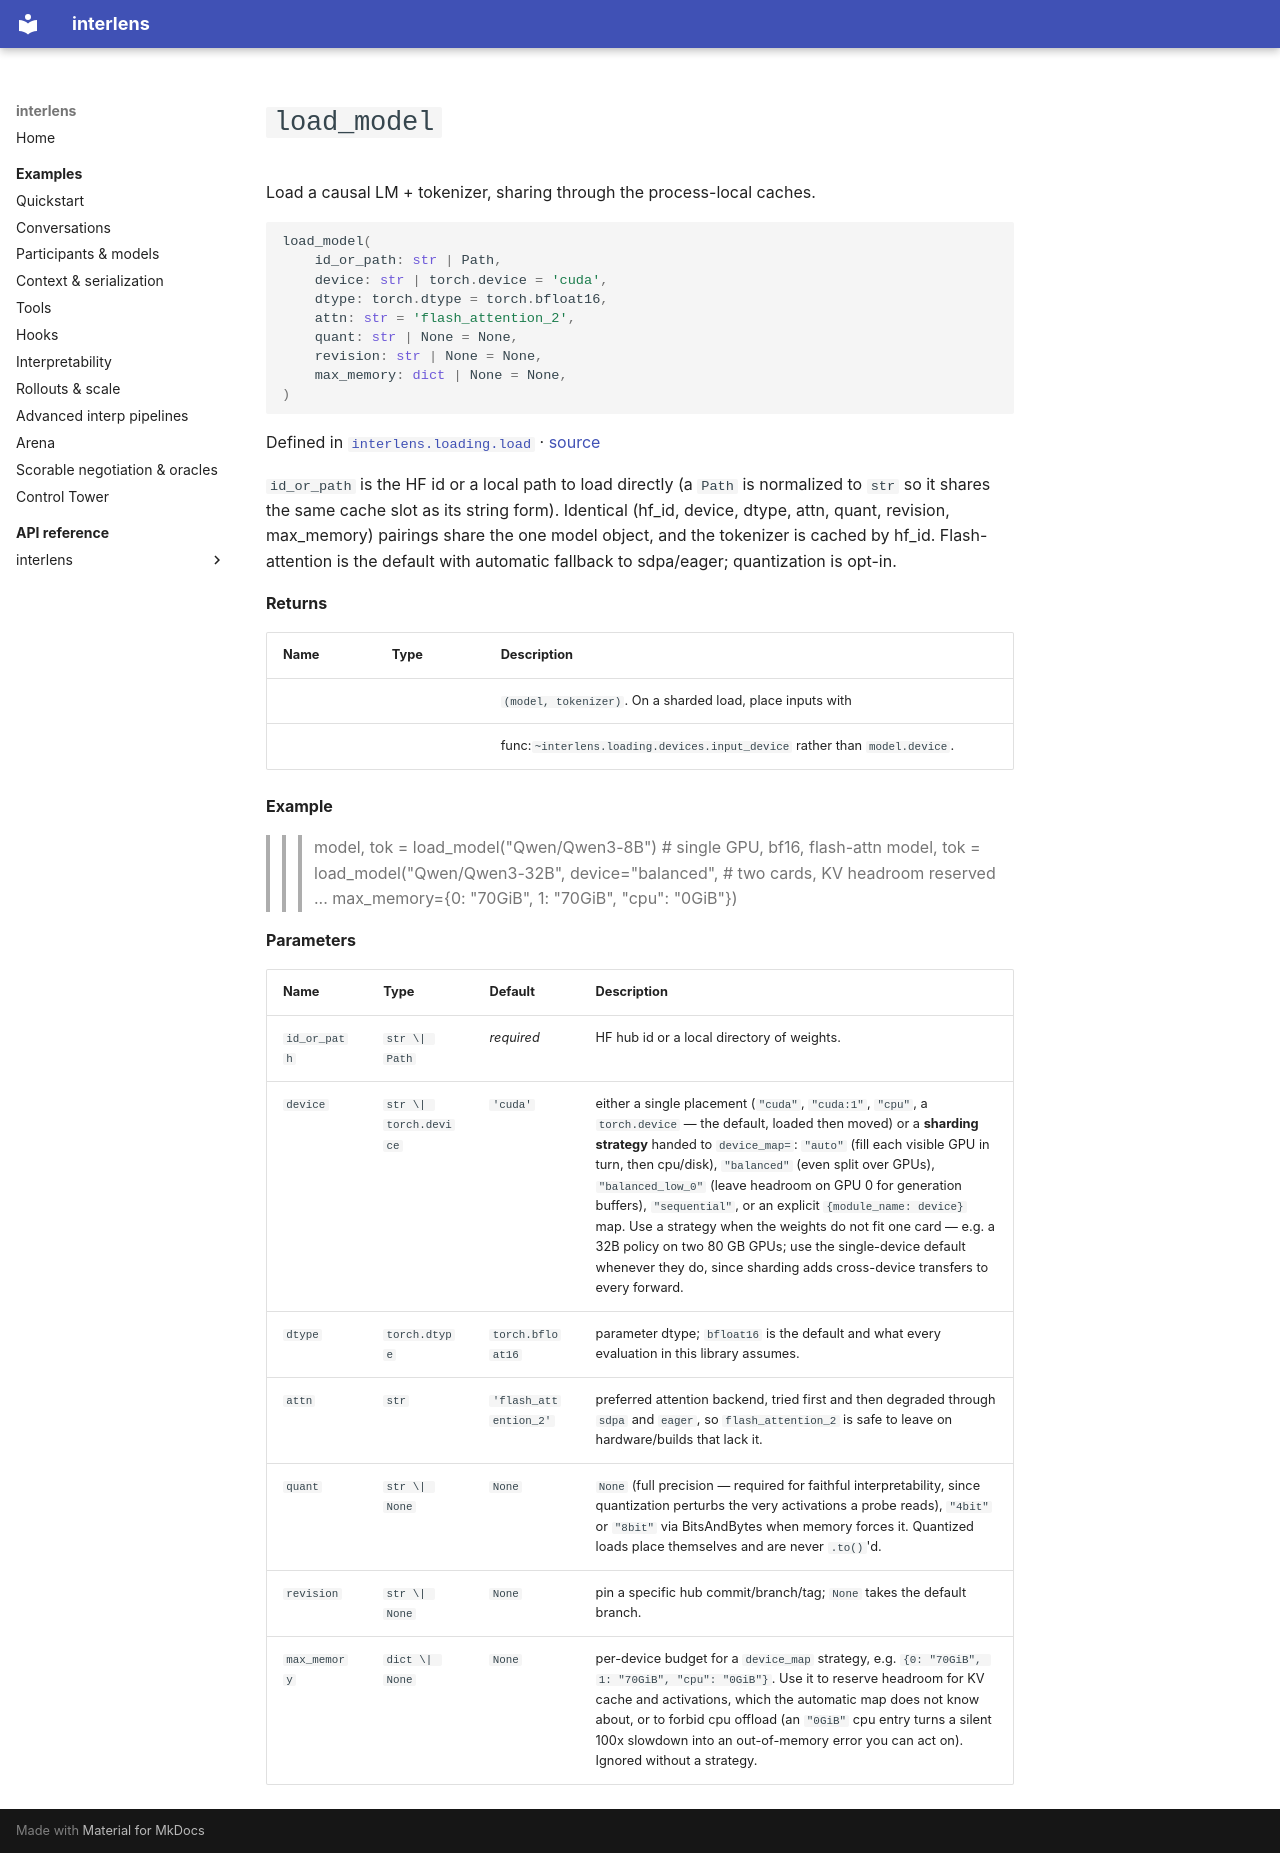

repository: Sid-MB/interlens · page: reference/interlens/loading/load/load_model/index.html · generator: mkdocs

# `load_model`

Load a causal LM + tokenizer, sharing through the process-local caches.

```python
load_model(
	id_or_path: str | Path,
	device: str | torch.device = 'cuda',
	dtype: torch.dtype = torch.bfloat16,
	attn: str = 'flash_attention_2',
	quant: str | None = None,
	revision: str | None = None,
	max_memory: dict | None = None,
)
```

Defined in [`interlens.loading.load`](index.md) · [source](https://github.com/Sid-MB/interlens/blob/main/src/interlens/loading/load.py#L117-L171)

`id_or_path` is the HF id or a local path to load directly (a `Path` is normalized to `str` so it shares
the same cache slot as its string form). Identical (hf_id, device, dtype, attn, quant, revision, max_memory)
pairings share the one model object, and the tokenizer is cached by hf_id. Flash-attention is the default with
automatic fallback to sdpa/eager; quantization is opt-in.

**Returns**

| Name | Type | Description |
|---|---|---|
|  |  | `(model, tokenizer)`. On a sharded load, place inputs with |
|  |  | func:`~interlens.loading.devices.input_device` rather than `model.device`. |

**Example**

>>> model, tok = load_model("Qwen/Qwen3-8B")                       # single GPU, bf16, flash-attn
>>> model, tok = load_model("Qwen/Qwen3-32B", device="balanced",   # two cards, KV headroom reserved
...                         max_memory={0: "70GiB", 1: "70GiB", "cpu": "0GiB"})

**Parameters**

| Name | Type | Default | Description |
|---|---|---|---|
| `id_or_path` | `str \| Path` | *required* | HF hub id or a local directory of weights. |
| `device` | `str \| torch.device` | `'cuda'` | either a single placement (`"cuda"`, `"cuda:1"`, `"cpu"`, a `torch.device` — the default, loaded then moved) or a **sharding strategy** handed to `device_map=`: `"auto"` (fill each visible GPU in turn, then cpu/disk), `"balanced"` (even split over GPUs), `"balanced_low_0"` (leave headroom on GPU 0 for generation buffers), `"sequential"`, or an explicit `{module_name: device}` map. Use a strategy when the weights do not fit one card — e.g. a 32B policy on two 80 GB GPUs; use the single-device default whenever they do, since sharding adds cross-device transfers to every forward. |
| `dtype` | `torch.dtype` | `torch.bfloat16` | parameter dtype; `bfloat16` is the default and what every evaluation in this library assumes. |
| `attn` | `str` | `'flash_attention_2'` | preferred attention backend, tried first and then degraded through `sdpa` and `eager`, so `flash_attention_2` is safe to leave on hardware/builds that lack it. |
| `quant` | `str \| None` | `None` | `None` (full precision — required for faithful interpretability, since quantization perturbs the very activations a probe reads), `"4bit"` or `"8bit"` via BitsAndBytes when memory forces it. Quantized loads place themselves and are never `.to()`'d. |
| `revision` | `str \| None` | `None` | pin a specific hub commit/branch/tag; `None` takes the default branch. |
| `max_memory` | `dict \| None` | `None` | per-device budget for a `device_map` strategy, e.g. `{0: "70GiB", 1: "70GiB", "cpu": "0GiB"}`. Use it to reserve headroom for KV cache and activations, which the automatic map does not know about, or to forbid cpu offload (an `"0GiB"` cpu entry turns a silent 100x slowdown into an out-of-memory error you can act on). Ignored without a strategy. |
